Photos from the image-classification dataset "data" in the GitHub repository meyurtsever/styleganv2_13march. Its 3 classes are: glioma, meningioma, pituitary tumor.

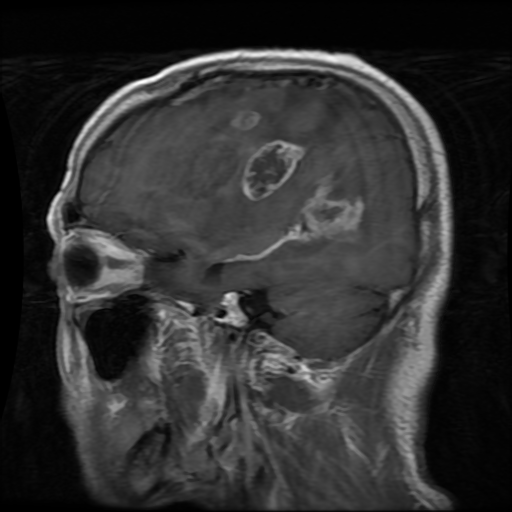
Label: glioma

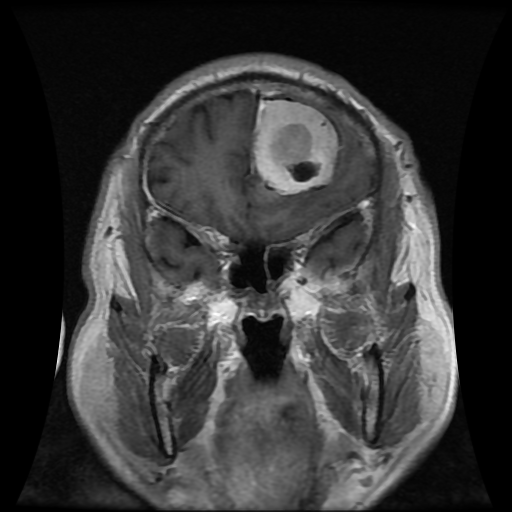
Label: meningioma

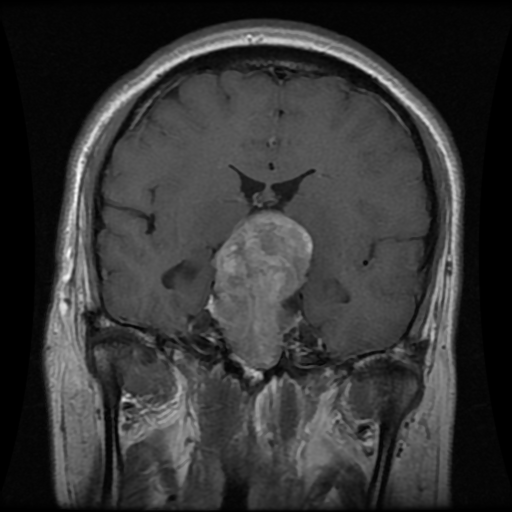
Label: pituitary tumor

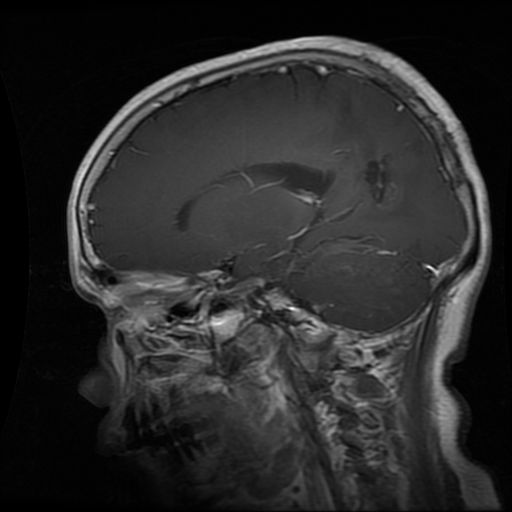
Label: glioma

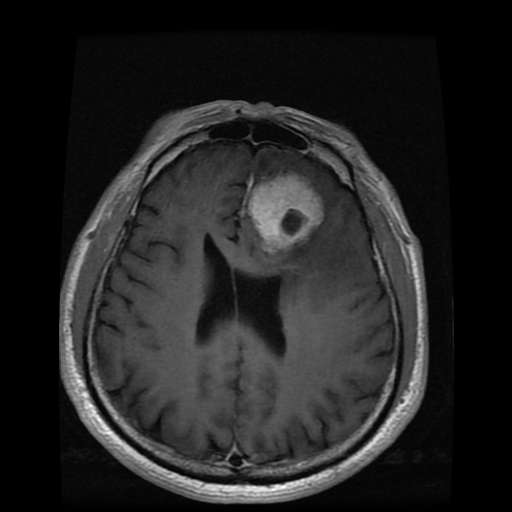
Label: meningioma

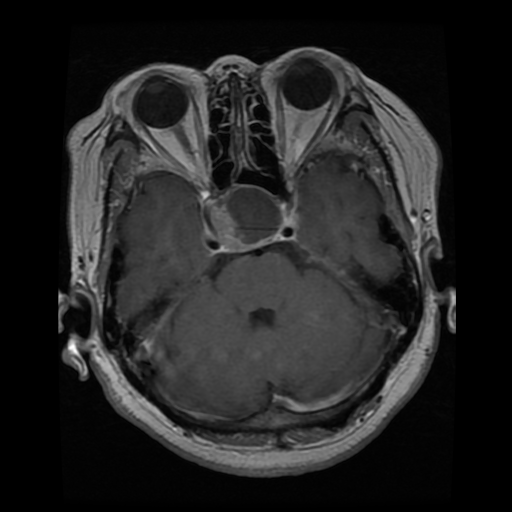
Label: pituitary tumor
